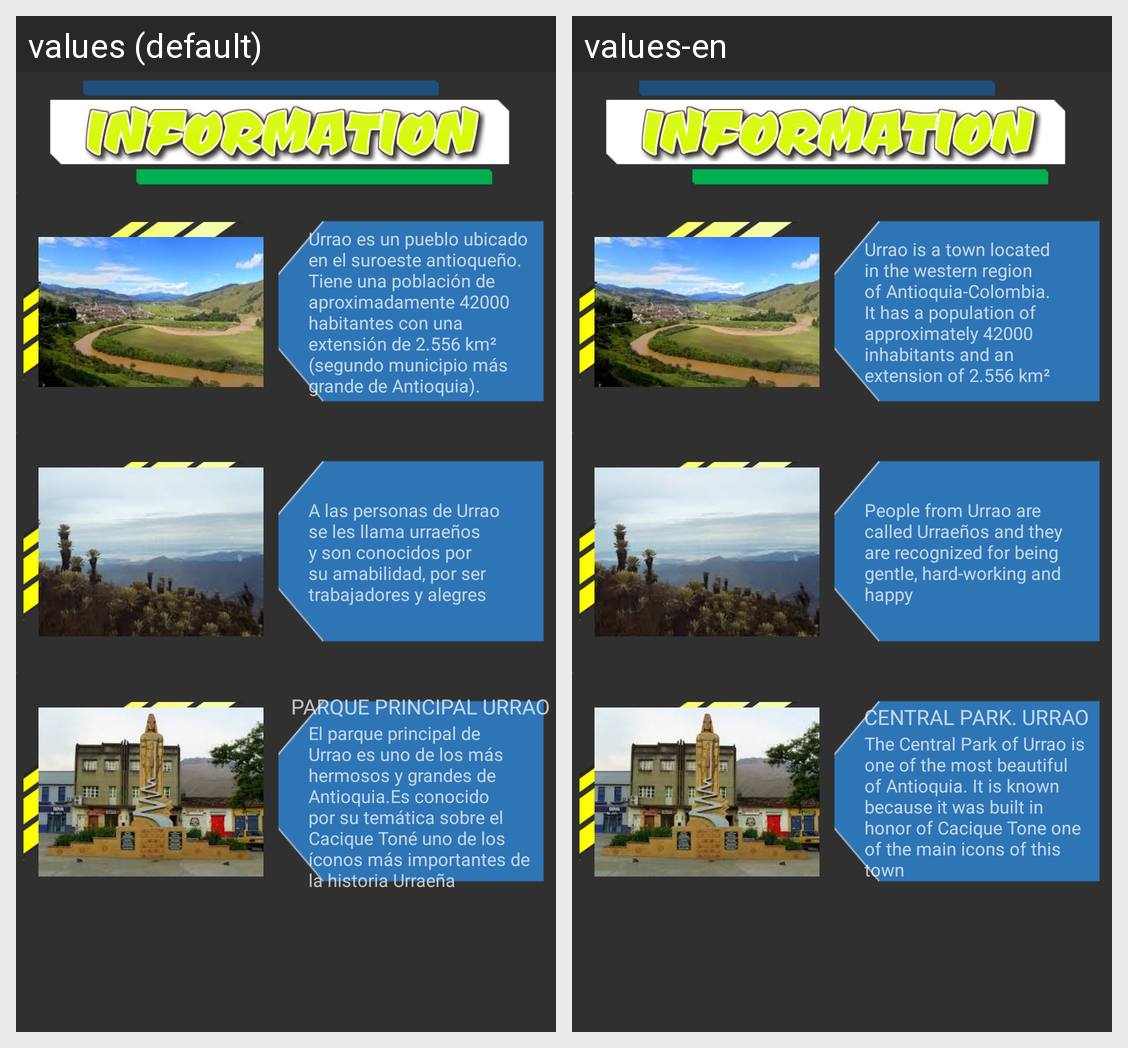

Here is an Android app screen in its default locale and in the app's own translations. Write out the translated-string differences for the strings that appear on this screen.
Android screen res/layout/fragment_info.xml rendered under 2 locales, left to right: values (default), values-en. Device: Nexus 5 (rendered at 1080×1920; each locale shown at half size, 540×960, under a caption strip naming it); theme Theme.AppCompat.DialogWhenLarge.
Strings drawn on this screen, with the default value and each locale's value (text and hints the layout hard-codes, and strings that could not be matched under every locale, appear in the picture but are not listed):

demographic_info1
  values: Urrao es un pueblo ubicado en el suroeste antioqueño. Tiene una población de aproximadamente 42000 habitantes con una extensión de 2.556 km² (segundo municipio más grande de Antioquia).
  values-en: Urrao is a town located in the western region of Antioquia-Colombia. It has a population of approximately 42000 inhabitants and an extension of 2.556 km²

important
  values: A las personas de Urrao se les llama urraeños y son conocidos por su amabilidad, por ser trabajadores y alegres
  values-en: People from Urrao are called Urraeños and they are recognized for being gentle, hard-working and happy

title_park
  values: PARQUE PRINCIPAL URRAO
  values-en: CENTRAL PARK. URRAO

description_park
  values: El parque principal de Urrao es uno de los más hermosos y grandes de Antioquia.Es conocido por su temática sobre el Cacique Toné uno de los íconos más importantes de la historia Urraeña
  values-en: The Central Park of Urrao is one of the most beautiful of Antioquia. It is known because it was built in honor of Cacique Tone one of the main icons of this town
